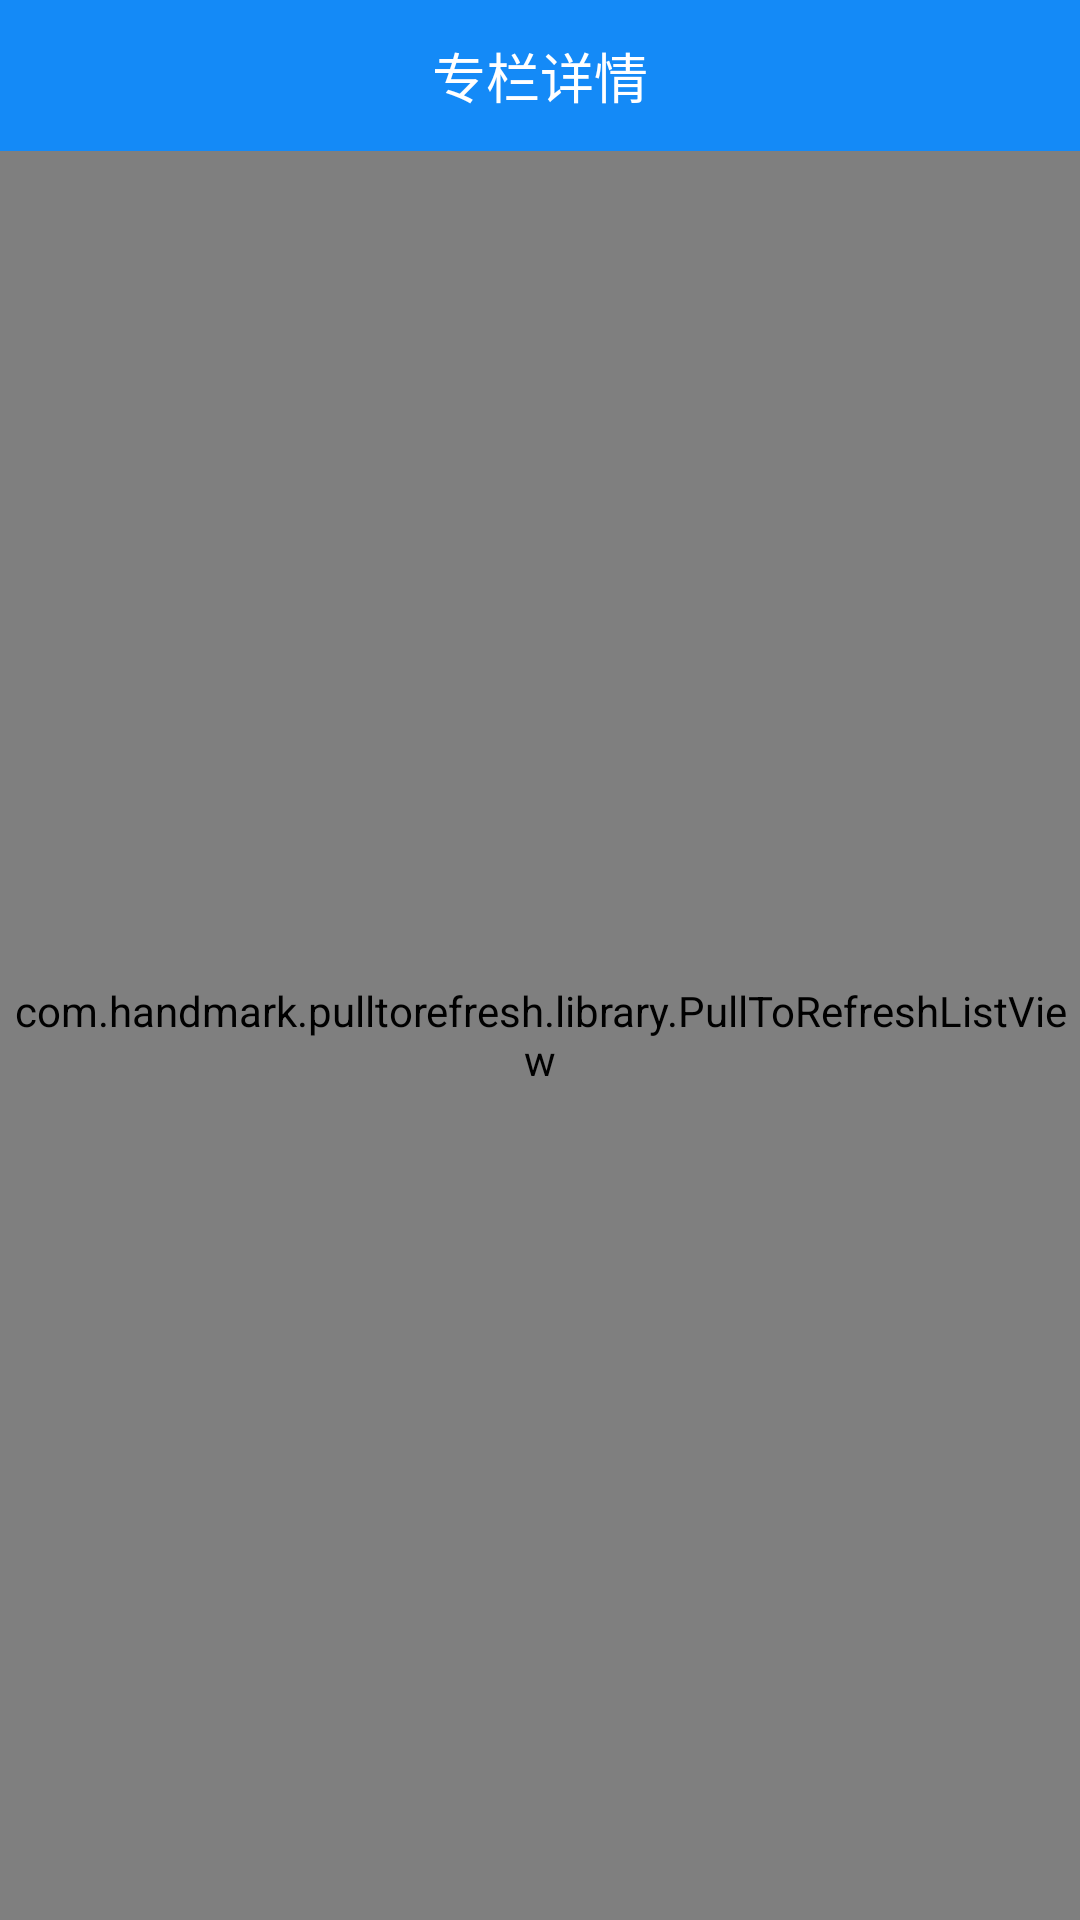

The Android layout XML behind this screen, and the referenced resources:
<!-- AndroidManifest.xml: application theme AppTheme -->
<!-- res/layout/column_detail_layout.xml -->
<?xml version="1.0" encoding="utf-8"?>
<LinearLayout xmlns:android="http://schemas.android.com/apk/res/android"
    android:layout_width="match_parent"
    android:layout_height="match_parent"
    android:orientation="vertical" >
    <RelativeLayout
        android:layout_width="match_parent"
        android:layout_height="wrap_content"
        android:paddingTop="12dip"
        android:paddingBottom="12dip"
        android:background="#148af7">
           <TextView
               android:id="@+id/column_detail"
               android:layout_width="wrap_content"
               android:layout_height="wrap_content"
               android:text="@string/column_detail"
               android:textColor="#ffffff"
               android:layout_centerInParent="true"
               android:textSize="18sp" />
   	</RelativeLayout>
	<com.handmark.pulltorefresh.library.PullToRefreshListView 
        xmlns:ptr="http://schemas.android.com/apk/res-auto"
        android:id="@+id/columnItemListView"
        android:layout_width="match_parent"
        android:layout_height="match_parent"
        ptr:ptrDrawable="@drawable/head_arrow"
        ptr:ptrAnimationStyle="flip"/>
</LinearLayout>
<!-- resources referenced by this layout -->
<resources>
  <string name="column_detail">专栏详情</string>
  <style name="AppTheme" parent="AppBaseTheme">
          
      </style>
  <style name="AppBaseTheme" parent="android:Theme.Light">
          
      </style>
</resources>
